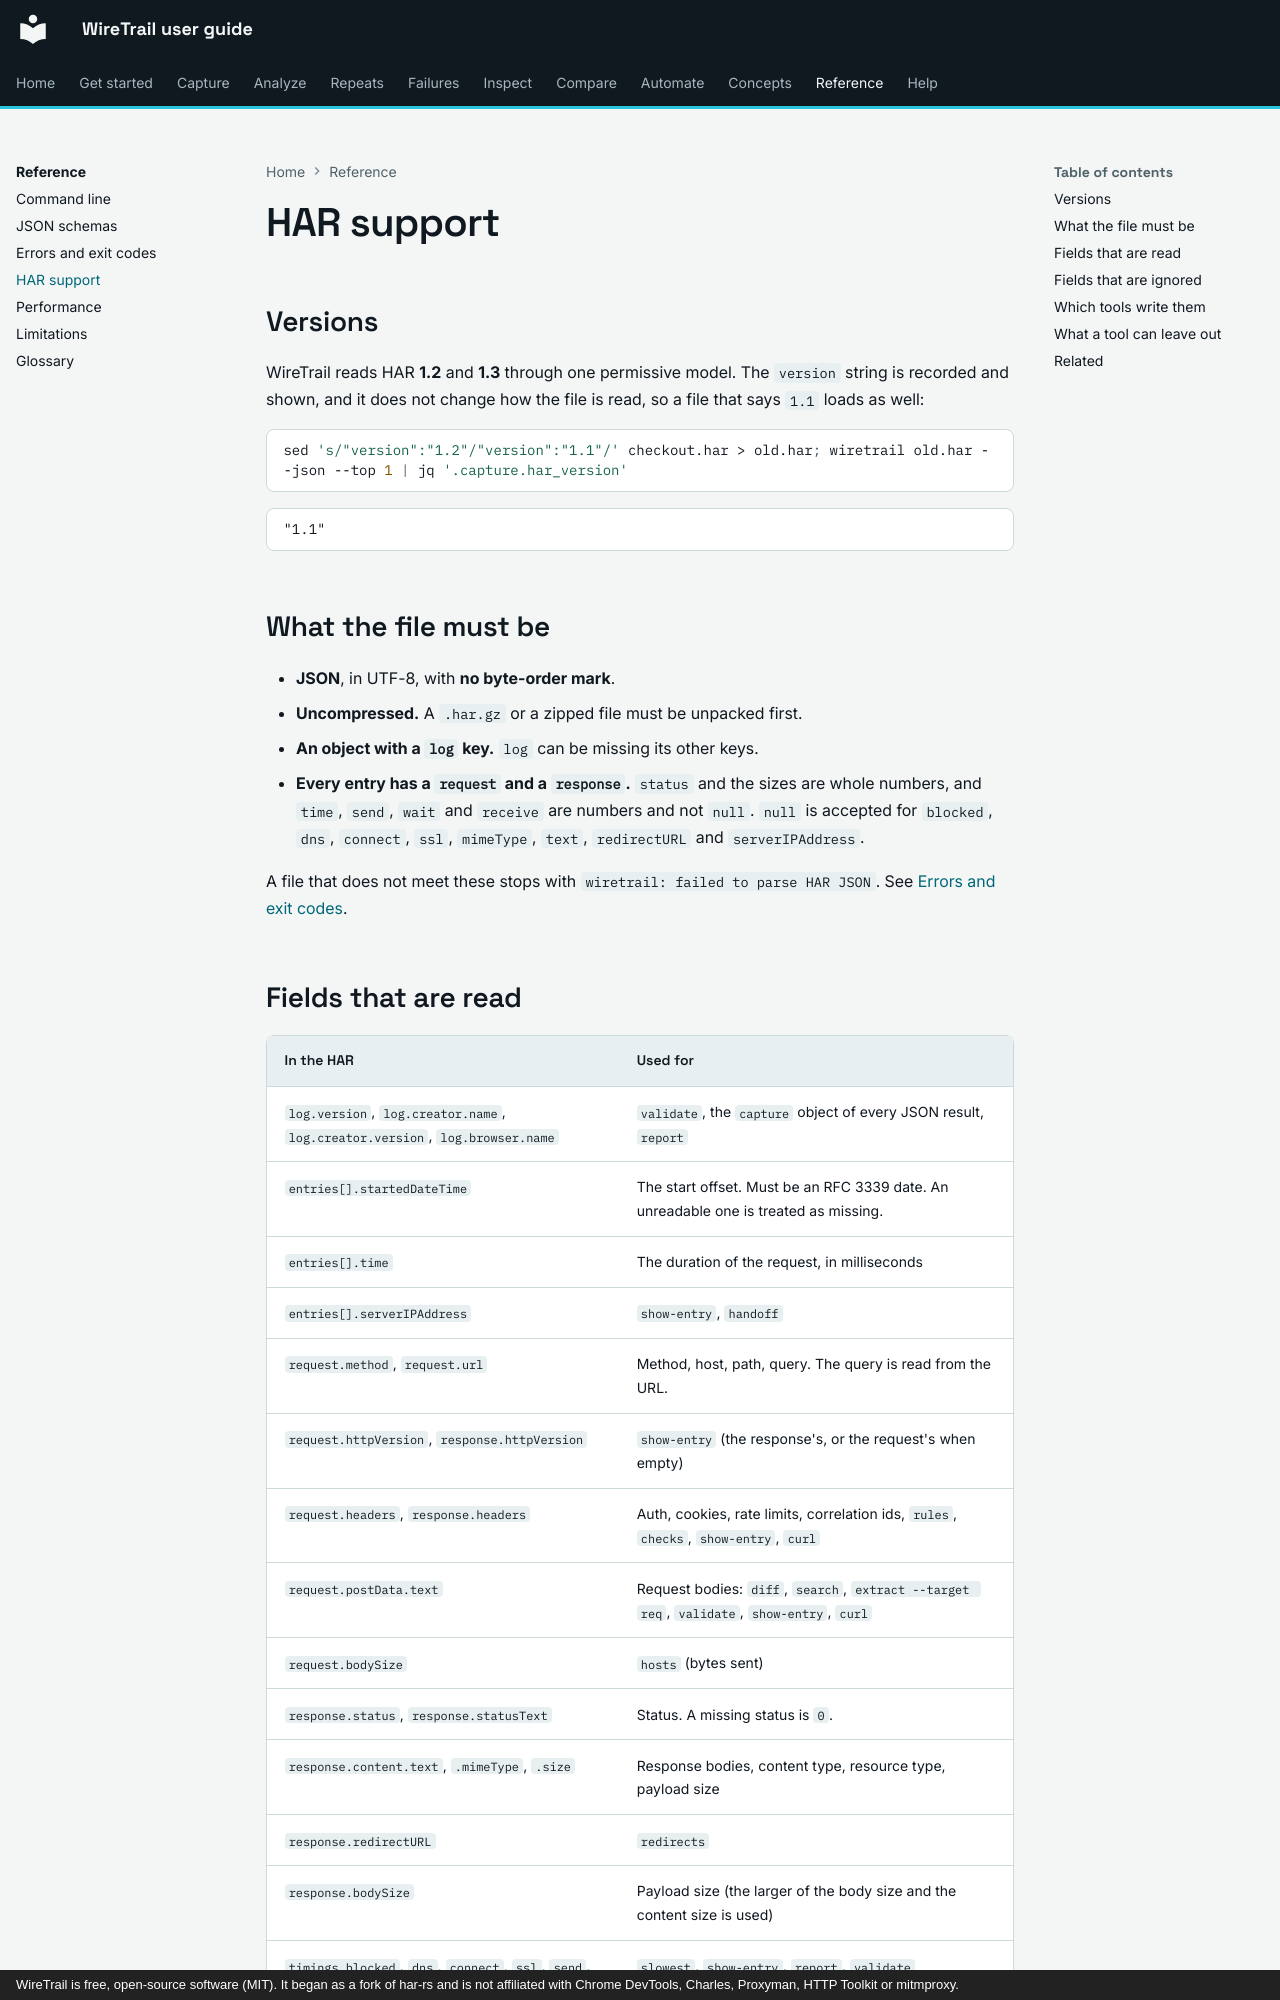

repository: johnneerdael/wiretrail · page: reference/har-support/index.html · generator: mkdocs · copyright: WireTrail is free, open-source software (MIT). It began as a fork of har-rs and is not affiliated with Chrome DevTools, Charles, Proxyman, HTTP Toolkit or mitmproxy.

# HAR support

## Versions

WireTrail reads HAR **1.2** and **1.3** through one permissive model. The `version` string is recorded and shown, and it does not change how the file is read, so a file that says `1.1`
loads as well:

```bash
sed 's/"version":"1.2"/"version":"1.1"/' checkout.har > old.har; wiretrail old.har --json --top 1 | jq '.capture.har_version'
```

<!-- output: har-old.txt from='"1.1"' -->
```text
"1.1"
```

## What the file must be

- **JSON**, in UTF-8, with **no byte-order mark**.
- **Uncompressed.** A `.har.gz` or a zipped file must be unpacked first.
- **An object with a `log` key.** `log` can be missing its other keys.
- **Every entry has a `request` and a `response`.** `status` and the sizes are whole numbers, and `time`, `send`, `wait` and `receive` are numbers and not `null`. `null` is accepted for `blocked`,
  `dns`, `connect`, `ssl`, `mimeType`, `text`, `redirectURL` and `serverIPAddress`.

A file that does not meet these stops with `wiretrail: failed to parse HAR JSON`. See [Errors and exit codes](errors-and-exit-codes.md).

## Fields that are read

| In the HAR | Used for |
|---|---|
| `log.version`, `log.creator.name`, `log.creator.version`, `log.browser.name` | `validate`, the `capture` object of every JSON result, `report` |
| `entries[].startedDateTime` | The start offset. Must be an RFC 3339 date. An unreadable one is treated as missing. |
| `entries[].time` | The duration of the request, in milliseconds |
| `entries[].serverIPAddress` | `show-entry`, `handoff` |
| `request.method`, `request.url` | Method, host, path, query. The query is read from the URL. |
| `request.httpVersion`, `response.httpVersion` | `show-entry` (the response's, or the request's when empty) |
| `request.headers`, `response.headers` | Auth, cookies, rate limits, correlation ids, `rules`, `checks`, `show-entry`, `curl` |
| `request.postData.text` | Request bodies: `diff`, `search`, `extract --target req`, `validate`, `show-entry`, `curl` |
| `request.bodySize` | `hosts` (bytes sent) |
| `response.status`, `response.statusText` | Status. A missing status is `0`. |
| `response.content.text`, `.mimeType`, `.size` | Response bodies, content type, resource type, payload size |
| `response.redirectURL` | `redirects` |
| `response.bodySize` | Payload size (the larger of the body size and the content size is used) |
| `timings.blocked`, `dns`, `connect`, `ssl`, `send`, `wait`, `receive` | `slowest`, `show-entry`, `report`, `validate` |

A phase of `-1` means "does not apply" and is read as not present. A negative `send`, `wait` or `receive` is treated as `0`.
